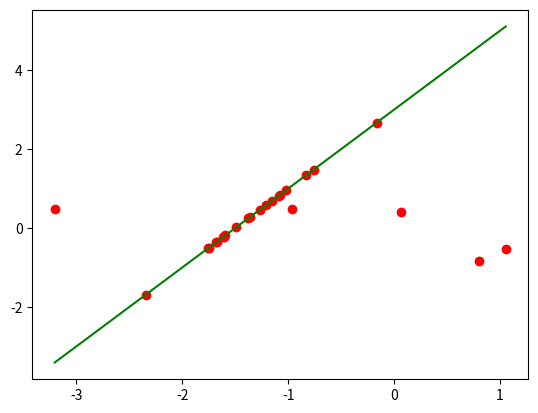

Recreate this plot in Python.
import numpy as np
import matplotlib.pyplot as plt
from collections import Counter


def dataGenerator(size=20, outlierSize=5, a=2, b=3, draw=True):
    np.random.seed(2019)
    Y = np.random.randn(size)
    X = (Y - b) / a
    outliers = np.random.randn(2, outlierSize)
    data = np.hstack([np.vstack([X, Y]), outliers]).T
    X, Y = np.hstack([data[:, [0]], np.ones((data.shape[0], 1))]), data[:, [1]]
    dataRange = np.asarray([min(data[:, 0]), max(data[:, 0])])
    if draw:
        plt.scatter(data[:, 0], data[:, 1], c="r")
    return X, Y, dataRange


def curveDraw(dataRange, args, mode="rectangular"):
    args = np.asarray(args, dtype="float")
    X = dataRange
    Y = None
    if mode == "rectangular":
        Y = X * args[0] + args[1]
    elif mode == "polar":
        Y = -X * (np.sqrt(1 - args[0] ** 2) / args[0]) + args[1] / args[0]
    plt.plot(X, Y, c="g")
    plt.show()


def leastSquare(X, Y, return_error=False):
    args = np.dot(np.dot(np.linalg.inv(np.dot(X.T, X)), X.T), Y).reshape(-1)
    if return_error:
        return args, np.sum(np.abs(Y - X[:, [0]] * args[0] - X[:, [1]] * args[1]))
    return args


def ransac(X, Y, iter=100, threshold=0.1):
    n, d, loss = Y.shape[0] // 5, Y.shape[0] // 2, 1e4
    simpleIndex, bestArgs = range(Y.shape[0]), np.zeros((X.shape[1], 1))
    np.random.seed(2019)
    for i in range(iter):
        index = np.random.choice(simpleIndex, size=n, replace=False)
        x, y = X[index, :], Y[index]
        currentArgs, currentLoss = leastSquare(x, y, return_error=True)
        inliers = []
        for j in simpleIndex:
            if np.abs(Y[j] - X[j][0] * currentArgs[0] - X[j][1] * currentArgs[1]) <= threshold:
                inliers.append(j)
        if len(inliers) >= d:
            x, y = X[inliers, :], Y[inliers]
            currentArgs, currentLoss = leastSquare(x, y, return_error=True)
            if currentLoss < loss:
                bestArgs, loss = currentArgs, currentLoss
    return bestArgs


def houghTransform(X, Y):
    size = Y.shape[0]
    H = []
    for i in range(size):
        for j in range(i+1, size):
            x = X[i][0] - X[j][0]
            y = Y[j] - Y[i]
            t = x / y
            sin = t / np.sqrt(1 + t ** 2)
            p = X[i][0] * np.sqrt(1 - sin ** 2) + Y[i] * sin
            key = "%f_%f" % (sin, p)
            H.append(key)
    H = list(Counter(H).keys())[0].split("_")
    return H


if __name__ == "__main__":
    X, Y, dataRange = dataGenerator()
    args = houghTransform(X, Y)
    curveDraw(dataRange, args, mode="polar")
